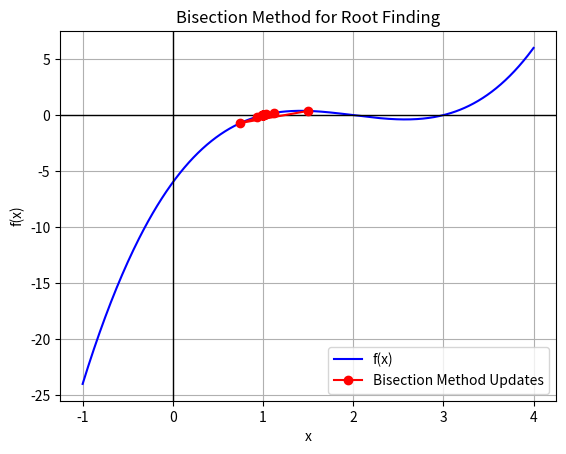

Generate this figure with matplotlib:
import numpy as np
import matplotlib.pyplot as plt

def f(x):
    return x**3 - 6*x**2 + 11*x - 6

def bisection_method(f, a, b, tol=1e-6, max_iter=100):
    iterations = []
    if f(a) * f(b) > 0:
        print("Function has the same sign at both ends of the interval.")
        return None
    
    for i in range(max_iter):
        m = (a + b) / 2
        iterations.append(m)
        
        if abs(f(m)) < tol:
            print(f"Root found at {m} with f(m) = {f(m)}")
            break
        
        if f(a) * f(m) < 0:
            b = m
        else:
            a = m
    
    return np.array(iterations)

a = 0.0
b = 3.0

updates = bisection_method(f, a, b)

x = np.linspace(a - 1, b + 1, 400)
y = f(x)

plt.plot(x, y, label='f(x)', color='blue')
plt.axhline(0, color='black',linewidth=1)
plt.axvline(0, color='black',linewidth=1)

if updates is not None:
    plt.plot(updates, f(updates), 'ro-', label='Bisection Method Updates')

plt.xlabel('x')
plt.ylabel('f(x)')
plt.title('Bisection Method for Root Finding')
plt.legend()
plt.grid(True)
plt.show()
